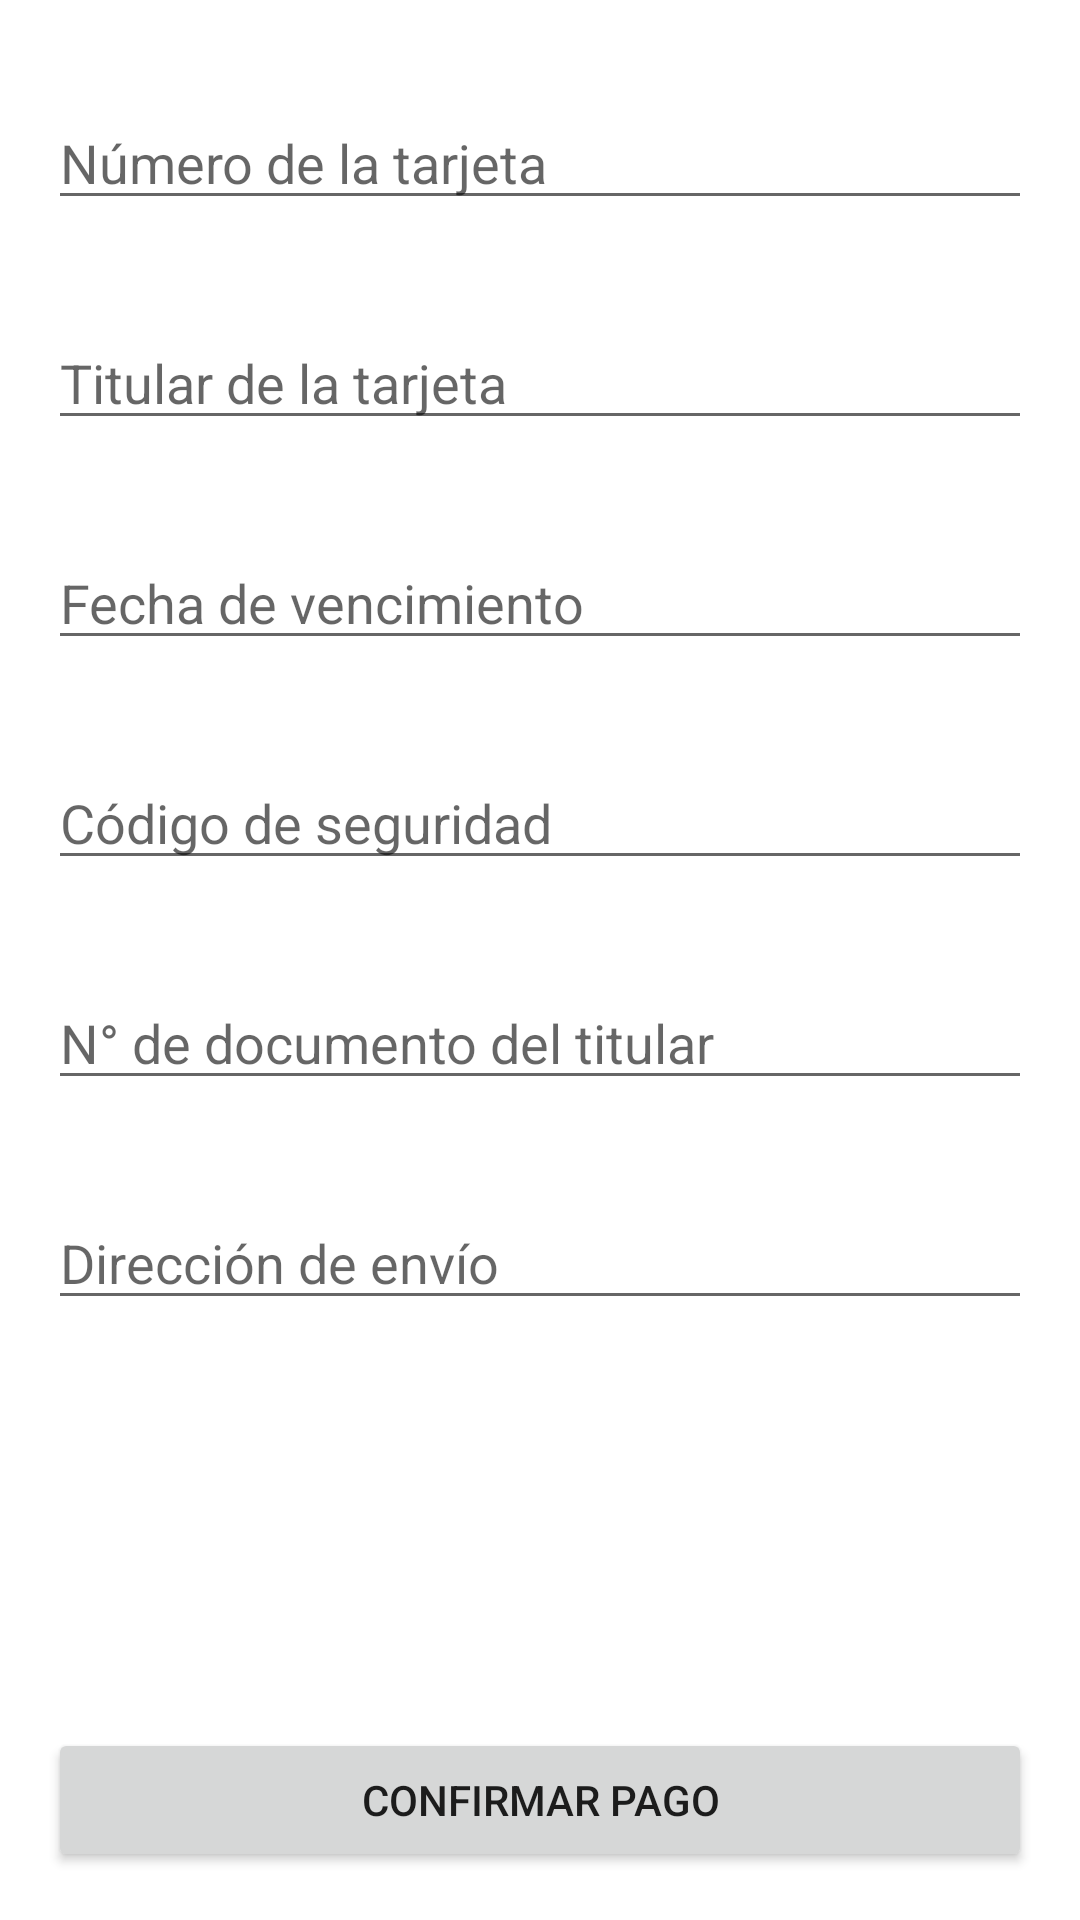

Write the Android layout XML for this screen, with the resource values it uses.
<!-- AndroidManifest.xml: application theme Theme.BottomNavigationView -->
<!-- res/layout/activity_pago.xml -->
<?xml version="1.0" encoding="utf-8"?>
<androidx.constraintlayout.widget.ConstraintLayout xmlns:android="http://schemas.android.com/apk/res/android"
    xmlns:app="http://schemas.android.com/apk/res-auto"
    xmlns:tools="http://schemas.android.com/tools"
    android:layout_width="match_parent"
    android:layout_height="match_parent"
    tools:context=".ui.PagoActivity">

    <ScrollView
        android:id="@+id/scrollView2"
        android:layout_width="match_parent"
        android:layout_height="0dp"
        android:layout_marginTop="16dp"
        android:layout_marginBottom="16dp"
        app:layout_constraintBottom_toTopOf="@+id/btnPagar"
        app:layout_constraintEnd_toEndOf="parent"
        app:layout_constraintStart_toStartOf="parent"
        app:layout_constraintTop_toTopOf="parent">

        <LinearLayout
            android:layout_width="match_parent"
            android:layout_height="wrap_content"
            android:orientation="vertical">


            <EditText
                android:id="@+id/etNumTarjeta"
                android:layout_width="match_parent"
                android:layout_height="wrap_content"
                android:layout_marginStart="16dp"
                android:layout_marginTop="16dp"
                android:layout_marginEnd="16dp"
                android:layout_marginBottom="16dp"
                android:ems="10"
                android:hint="Número de la tarjeta"
                android:inputType="number" />

            <EditText
                android:id="@+id/etTitularTarjeta"
                android:layout_width="match_parent"
                android:layout_height="wrap_content"
                android:layout_marginStart="16dp"
                android:layout_marginTop="16dp"
                android:layout_marginEnd="16dp"
                android:layout_marginBottom="16dp"
                android:ems="10"
                android:hint="Titular de la tarjeta"
                android:inputType="textPersonName" />

            <EditText
                android:id="@+id/etFechaVencimiento"
                android:layout_width="match_parent"
                android:layout_height="wrap_content"
                android:layout_marginStart="16dp"
                android:layout_marginTop="16dp"
                android:layout_marginEnd="16dp"
                android:layout_marginBottom="16dp"
                android:ems="10"
                android:hint="Fecha de vencimiento"
                android:inputType="date" />

            <EditText
                android:id="@+id/etCodSeguridad"
                android:layout_width="match_parent"
                android:layout_height="wrap_content"
                android:layout_marginStart="16dp"
                android:layout_marginTop="16dp"
                android:layout_marginEnd="16dp"
                android:layout_marginBottom="16dp"
                android:ems="10"
                android:hint="Código de seguridad"
                android:inputType="number" />

            <EditText
                android:id="@+id/etDNI"
                android:layout_width="match_parent"
                android:layout_height="wrap_content"
                android:layout_marginStart="16dp"
                android:layout_marginTop="16dp"
                android:layout_marginEnd="16dp"
                android:layout_marginBottom="16dp"
                android:ems="10"
                android:hint="N° de documento del titular"
                android:inputType="number" />

            <EditText
                android:id="@+id/etDireccionEnvio"
                android:layout_width="match_parent"
                android:layout_height="wrap_content"
                android:layout_marginStart="16dp"
                android:layout_marginTop="16dp"
                android:layout_marginEnd="16dp"
                android:layout_marginBottom="16dp"
                android:ems="10"
                android:hint="Dirección de envío"
                android:inputType="text" />
        </LinearLayout>
    </ScrollView>

    <Button
        android:id="@+id/btnPagar"
        android:layout_width="0dp"
        android:layout_height="wrap_content"
        android:layout_marginStart="16dp"
        android:layout_marginEnd="16dp"
        android:layout_marginBottom="16dp"
        android:text="Confirmar Pago"
        app:layout_constraintBottom_toBottomOf="parent"
        app:layout_constraintEnd_toEndOf="parent"
        app:layout_constraintStart_toStartOf="parent" />
</androidx.constraintlayout.widget.ConstraintLayout>
<!-- resources referenced by this layout -->
<resources>
  <style name="Theme.BottomNavigationView" parent="Theme.MaterialComponents.DayNight.DarkActionBar">
          
          <item name="colorPrimary">@color/pink_500</item>
          <item name="colorPrimaryVariant">@color/pink_700</item>
          <item name="colorOnPrimary">@color/white</item>
          
          <item name="colorSecondary">@color/purple_200</item>
          <item name="colorSecondaryVariant">@color/purple_700</item>
          <item name="colorOnSecondary">@color/black</item>
          
          <item name="android:statusBarColor" tools:targetApi="l">?attr/colorPrimaryVariant</item>
          
      </style>
  <color name="pink_500">#AC2218</color>
  <color name="pink_700">#c2185b</color>
  <color name="white">#FFFFFFFF</color>
  <color name="purple_200">#ce93d8</color>
  <color name="purple_700">#7b1fa2</color>
  <color name="black">#FF000000</color>
</resources>
